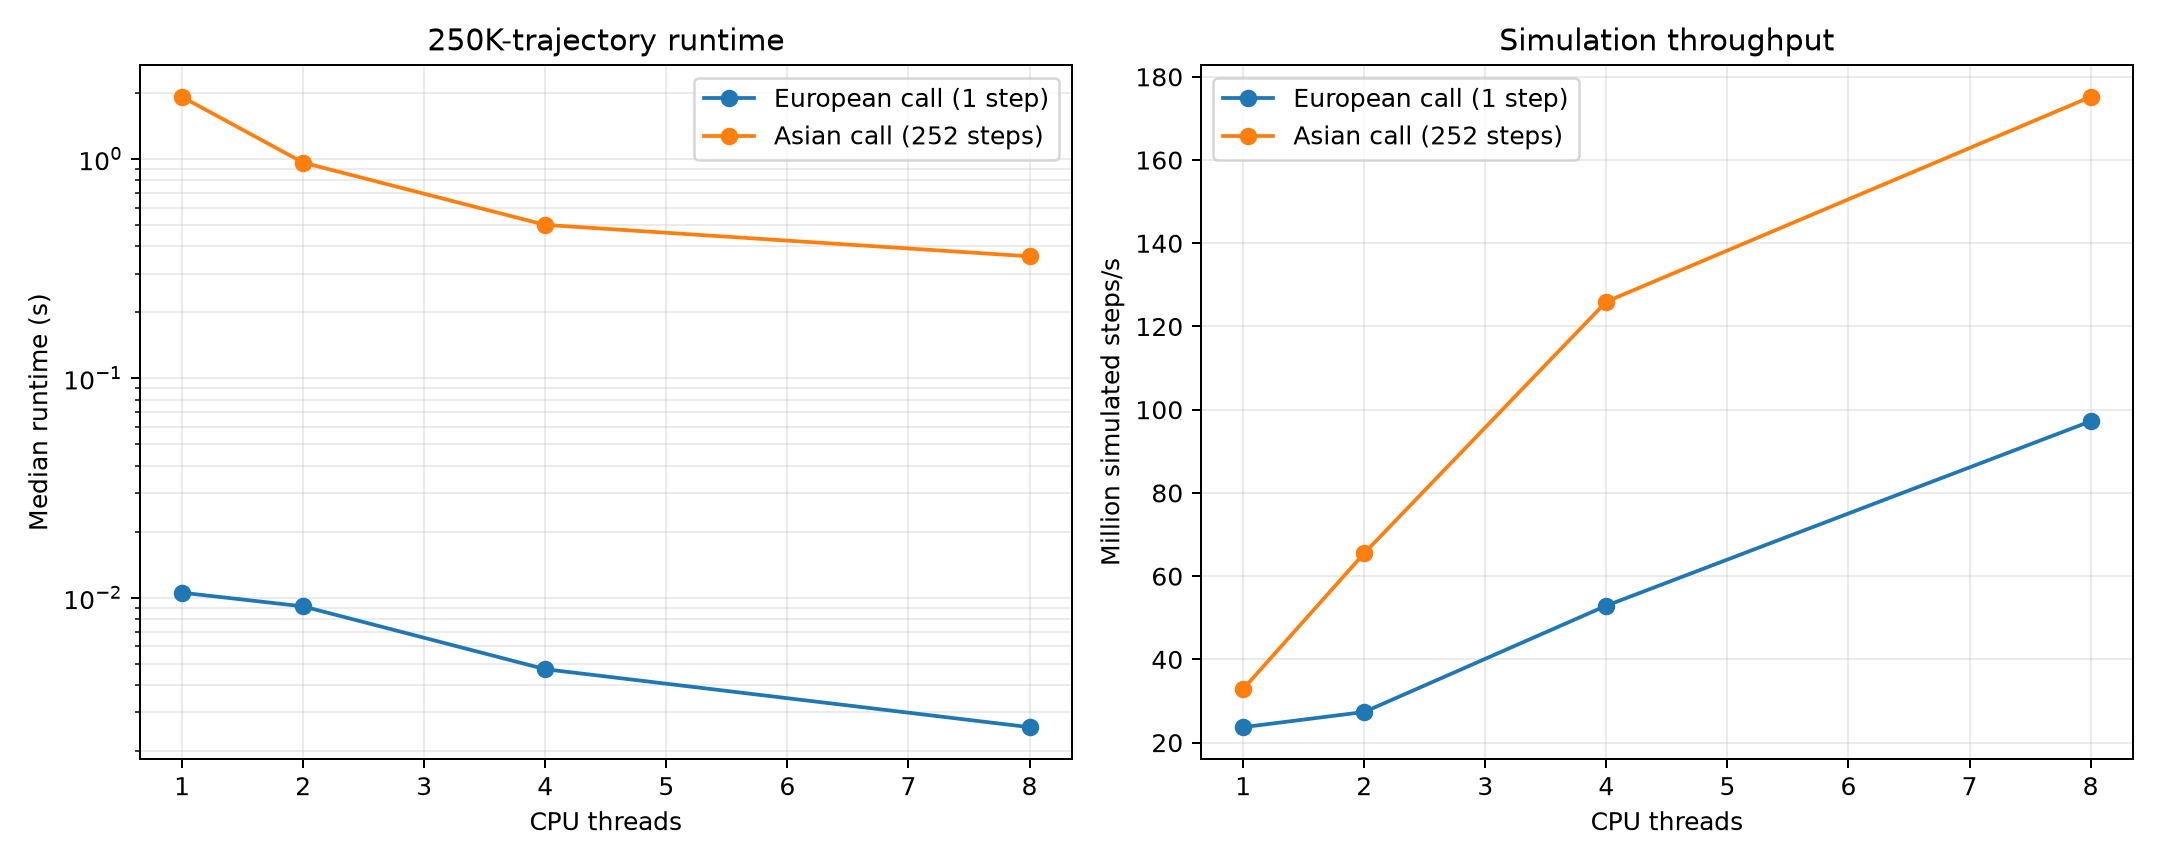

Data behind this chart, as committed beside it:
instrument, paths, seed, threads, steps, mc_price, standard_error, runtime_1_seconds, runtime_2_seconds, runtime_3_seconds, median_runtime_seconds, throughput_paths_per_second, throughput_steps_per_second
european_call, 250000, 42, 1, 1, 10.48, 0.02951, 0.01064, 0.01054, 0.01013, 0.01054, 23711701, 23711701
asian_call, 250000, 42, 1, 252, 5.78, 0.01601, 1.921, 1.916, 1.914, 1.916, 130494, 32884539
european_call, 250000, 42, 2, 1, 10.44, 0.02946, 0.007317, 0.009316, 0.009135, 0.009135, 27367251, 27367251
asian_call, 250000, 42, 2, 252, 5.777, 0.01599, 0.9605, 0.9616, 0.971, 0.9616, 259984, 65515843
european_call, 250000, 42, 4, 1, 10.44, 0.02944, 0.004724, 0.005052, 0.004649, 0.004724, 52917120, 52917120
asian_call, 250000, 42, 4, 252, 5.761, 0.01598, 0.5135, 0.5001, 0.4921, 0.5001, 499880, 125969741
european_call, 250000, 42, 8, 1, 10.43, 0.02945, 0.00284, 0.002572, 0.002535, 0.002572, 97218085, 97218085
asian_call, 250000, 42, 8, 252, 5.76, 0.01599, 0.3776, 0.3594, 0.3597, 0.3597, 695120, 175170176
